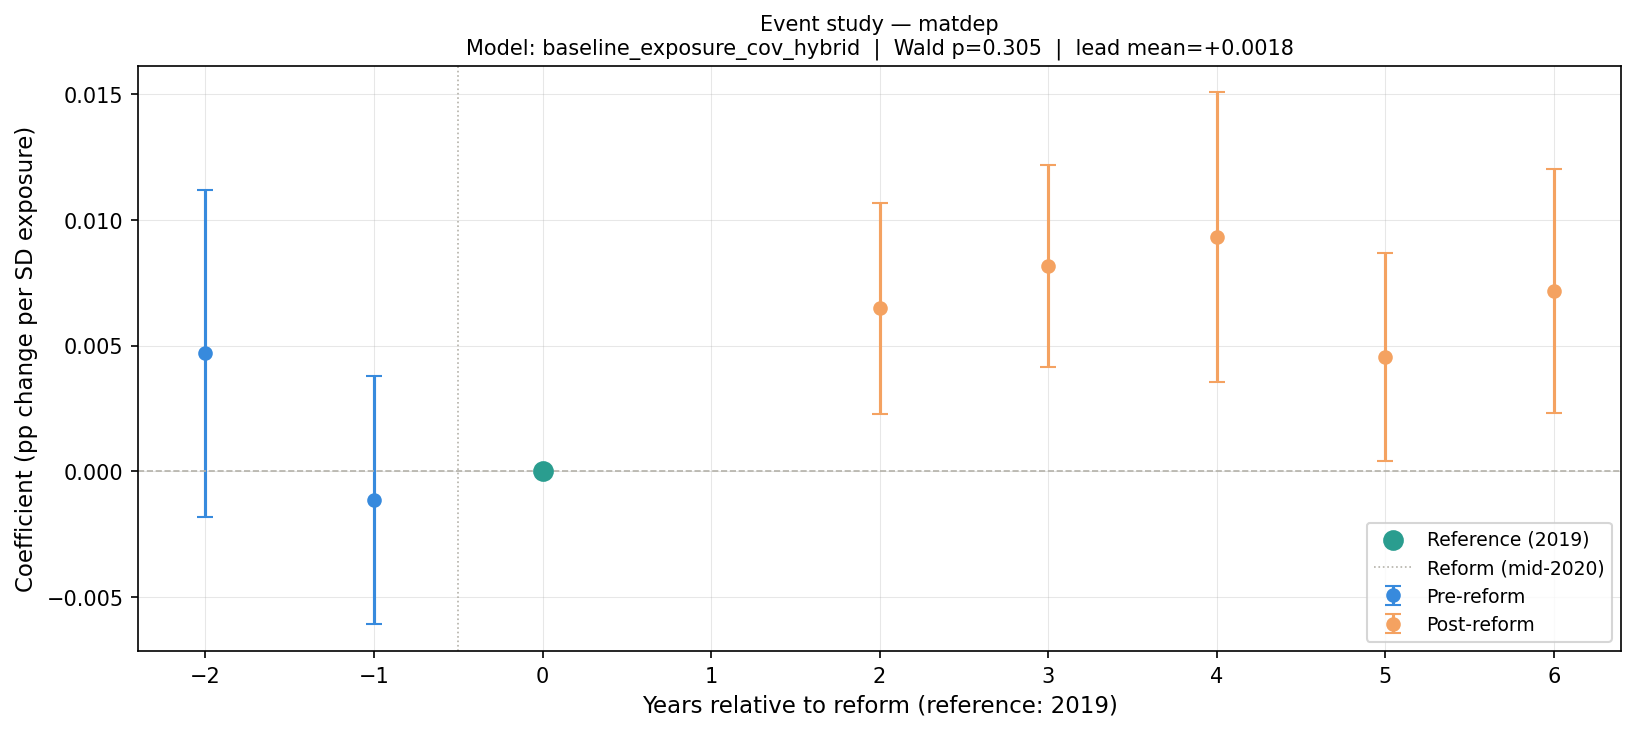

The table this chart was drawn from, first rows:
year, rel_year, coef, se, pval_crv1, pval_wbt, ci_low, ci_high, pre_period, model, pretrend_wald_stat, pretrend_wald_p, lead_mean, lead_max_abs
2017, -2, 0.004687, 0.003063, 0.1454, 0.1669, -0.001805, 0.01118, True, baseline_exposure_cov_hybrid, 2.373, 0.3052, 0.001769, 0.004687
2018, -1, -0.001149, 0.00233, 0.6286, 0.6522, -0.00609, 0.003791, True, baseline_exposure_cov_hybrid, 2.373, 0.3052, 0.001769, 0.004687
2019, 0, 0.0, 0.0, , , 0.0, 0.0, True, baseline_exposure_cov_hybrid, 2.373, 0.3052, 0.001769, 0.004687
2021, 2, 0.006486, 0.001977, 0.004703, 0.08611, 0.002295, 0.01068, False, baseline_exposure_cov_hybrid, 2.373, 0.3052, 0.001769, 0.004687
2022, 3, 0.008173, 0.001895, 0.0005351, 0.0496, 0.004157, 0.01219, False, baseline_exposure_cov_hybrid, 2.373, 0.3052, 0.001769, 0.004687
2023, 4, 0.009306, 0.002718, 0.003477, 0.1102, 0.003545, 0.01507, False, baseline_exposure_cov_hybrid, 2.373, 0.3052, 0.001769, 0.004687
2024, 5, 0.004547, 0.001954, 0.03345, 0.2013, 0.0004038, 0.00869, False, baseline_exposure_cov_hybrid, 2.373, 0.3052, 0.001769, 0.004687
2025, 6, 0.007183, 0.002288, 0.006331, 0.1709, 0.002333, 0.01203, False, baseline_exposure_cov_hybrid, 2.373, 0.3052, 0.001769, 0.004687
